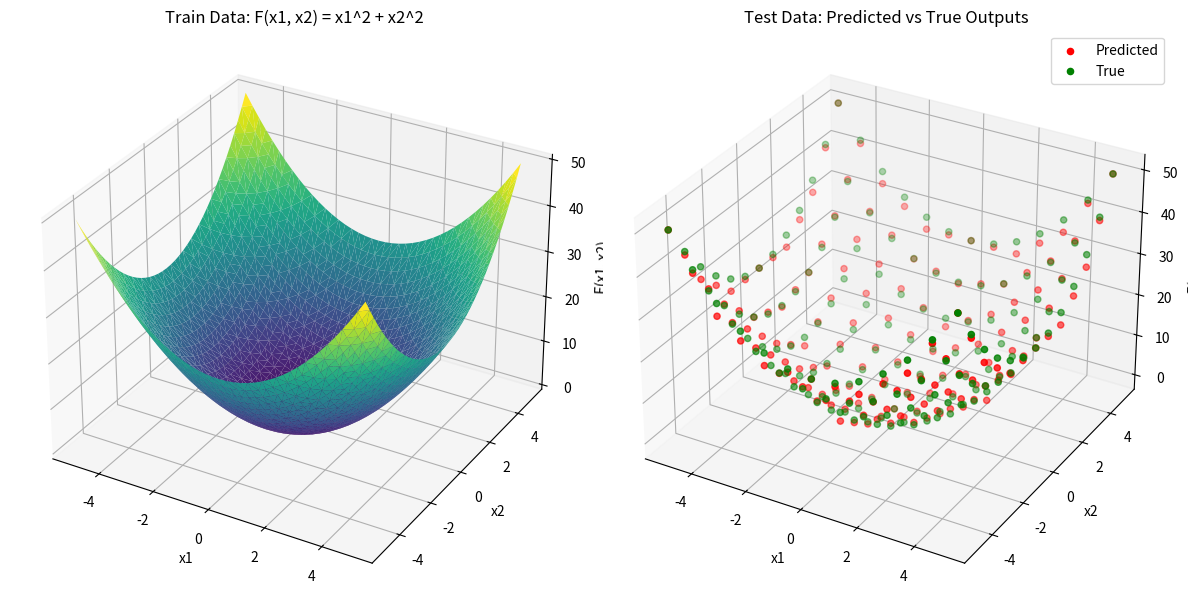

Reproduce this figure in Python.
import numpy as np
import matplotlib.pyplot as plt

# -------------------- تعریف مرزهای هر مجموعه مثلثی --------------------
def create_fuzzy_sets(start, end, count):
    step = (end - start) / (count - 1)
    points = np.linspace(start, end, count)
    fuzzy_sets = [(points[i] - step, points[i], points[i] + step) for i in range(len(points))]
    return fuzzy_sets

# تابع عضویت مثلثی دستی
def triangular_MF(x, a, b, c):
    """
    x: مقدار ورودی
    a, b, c: مرزهای مثلث
    """
    if a <= x < b:
        return (x - a) / (b - a)
    elif b <= x <= c:
        return (c - x) / (c - b)
    else:
        return 0.0

    # ایجاد مجموعه‌های فازی برای x1, x2 و y
x1_sets = create_fuzzy_sets(-5, 5, 7)
x2_sets = create_fuzzy_sets(-5, 5, 7)
y_sets = create_fuzzy_sets(0, 50, 7)
# -------------------- ساخت قوانین فازی با روش Wang-Mendel --------------------
def create_fuzzy_rules(data_points):
    rules = []



    # محاسبه عضویت‌های ورودی‌ها و خروجی‌ها
    for x1, x2, y in data_points:
        # محاسبه درجه عضویت‌های ورودی‌ها
        x1_fuzzy = [triangular_MF(x1, *fs) for fs in x1_sets]
        x2_fuzzy = [triangular_MF(x2, *fs) for fs in x2_sets]
        
        # محاسبه درجه عضویت برای y
        y_fuzzy = [triangular_MF(y, *fs) for fs in y_sets]

        # انتخاب مجموعه‌هایی که بیشترین درجه عضویت را دارند
        x1_max = np.argmax(x1_fuzzy)
        x2_max = np.argmax(x2_fuzzy)
        y_max = np.argmax(y_fuzzy)

        # پیدا کردن بیشترین درجات عضویت
        x1_max_value = np.max(x1_fuzzy)
        x2_max_value = np.max(x2_fuzzy)
        y_max_value = np.max(y_fuzzy)

        # محاسبه درجه اعتبار (valid_degree) و درجه قانون (rule_degree)
        valid_degree = x1_max_value * x2_max_value * y_max_value
        rule_degree = min(x1_max_value, x2_max_value, y_max_value)

        # دیفازی‌سازی (محاسبه مقدار دیفازی‌شده خروجی y)
        defuzzified_output = defuzzify(y_fuzzy, [fs[1] for fs in y_sets])  # مرکز مجموعه‌های y

        # اضافه کردن قانون به لیست قوانین
        rules.append({
            'x1_set': x1_max,
            'x2_set': x2_max,
            'y_set': y_max,
            'rule_degree': rule_degree,
            'valid_degree': valid_degree,
            'defuzzified_output': defuzzified_output
        })
    
    return rules, x1_sets, x2_sets, y_sets

# -------------------- حذف قوانین تکراری با ورودی مشابه و خروجی متفاوت --------------------
def remove_duplicate_rules_with_highest_degree(rules):
    unique_rules = {}

    for rule in rules:
        x1_index, x2_index = rule['x1_set'], rule['x2_set']
        
        # بررسی وجود قوانین تکراری
        if (x1_index, x2_index) not in unique_rules:
            unique_rules[(x1_index, x2_index)] = rule
        else:
            existing_rule = unique_rules[(x1_index, x2_index)]
            if rule['valid_degree'] > existing_rule['valid_degree']:
                unique_rules[(x1_index, x2_index)] = rule

    # تبدیل دوباره به لیست از قوانین
    final_rules = list(unique_rules.values())
    return final_rules

# -------------------- دیفازی‌سازی با روش میانگین مراکز --------------------
def defuzzify(fuzzy_values, centers):
    """دیفازی‌سازی با روش میانگین مراکز (Center Average)"""
    numerator = sum(mu * center for mu, center in zip(fuzzy_values, centers))  # صورت
    denominator = sum(fuzzy_values)  # مخرج
    return numerator / denominator if denominator != 0 else 0  # جلوگیری از تقسیم بر صفر

# -------------------- اجرای برنامه --------------------
# تولید داده‌ها (x1, x2, y) برای آزمایش
x1_values = np.linspace(-5, 5, 41)
x2_values = np.linspace(-5, 5, 41)
x1_grid, x2_grid = np.meshgrid(x1_values, x2_values)
y_values = x1_grid**2 + x2_grid**2  # y = x1^2 + x2^2

data_points = np.column_stack((x1_grid.ravel(), x2_grid.ravel(), y_values.ravel()))

# ایجاد قوانین فازی
rules, x1_sets, x2_sets, y_sets = create_fuzzy_rules(data_points)

# حذف قوانین تکراری با ورودی مشابه و خروجی متفاوت
unique_rules_with_highest_degree = remove_duplicate_rules_with_highest_degree(rules)
# چاپ قوانین نهایی
print(f"Total unique rules: {len(unique_rules_with_highest_degree)}")
for rule in unique_rules_with_highest_degree:
    print(f"Rule: x1 is A{rule['x1_set']} and x2 is B{rule['x2_set']} then F is C{rule['y_set']} "
          f"with rule degree {rule['rule_degree']} and valid degree {rule['valid_degree']:.3f} "
          f"-> Defuzzified output: {rule['defuzzified_output']:.3f}")


# -------------------- پیش‌بینی خروجی برای داده‌های تست --------------------
def predict_output(x1, x2, rules, x1_sets, x2_sets, y_sets):
    """
    پیش‌بینی خروجی برای یک نقطه تست (x1, x2) با استفاده از قوانین فازی.
    """
    # فازی‌سازی مقادیر x1 و x2
    x1_fuzzy = [triangular_MF(x1, *fs) for fs in x1_sets]
    x2_fuzzy = [triangular_MF(x2, *fs) for fs in x2_sets]

    # جمع‌آوری خروجی‌های قوانین فعال
    numerator = 0.0
    denominator = 0.0

    for rule in rules:
        # عضویت x1 و x2 در مجموعه‌های مربوط به قانون
        mu_x1 = x1_fuzzy[rule['x1_set']]
        mu_x2 = x2_fuzzy[rule['x2_set']]

        # میزان فعال‌سازی قانون
        rule_activation = min(mu_x1, mu_x2)

        # خروجی دیفازی‌شده این قانون
        rule_output = rule['defuzzified_output']

        # ترکیب خروجی‌ها
        numerator += rule_activation * rule_output
        denominator += rule_activation

    # محاسبه خروجی نهایی دیفازی‌شده
    return numerator / denominator if denominator != 0 else 0.0

# -------------------- محاسبه MSE و R^2 برای داده‌های تست --------------------
def evaluate_model(test_data, rules, x1_sets, x2_sets, y_sets):
    y_true = []
    y_pred = []

    for x1, x2, y_actual in test_data:
        # پیش‌بینی خروجی برای هر نقطه تست
        y_estimated = predict_output(x1, x2, rules, x1_sets, x2_sets, y_sets)
        y_true.append(y_actual)
        y_pred.append(y_estimated)

    # محاسبه MSE
    mse = np.mean((np.array(y_true) - np.array(y_pred)) ** 2)

    # محاسبه R^2
    ss_total = np.sum((np.array(y_true) - np.mean(y_true)) ** 2)
    ss_residual = np.sum((np.array(y_true) - np.array(y_pred)) ** 2)
    r2 = 1 - (ss_residual / ss_total)

    return mse, r2, y_true, y_pred

# -------------------- اجرای بخش ارزیابی مدل --------------------
# تولید داده‌های تست
test_x1_values = np.linspace(-5, 5, 13)
test_x2_values = np.linspace(-5, 5, 13)
test_x1_grid, test_x2_grid = np.meshgrid(test_x1_values, test_x2_values)
test_y_values = test_x1_grid**2 + test_x2_grid**2  # تابع هدف: y = x1^2 + x2^2
test_data = np.column_stack((test_x1_grid.ravel(), test_x2_grid.ravel(), test_y_values.ravel()))

# ارزیابی مدل
mse, r2, y_true, y_pred = evaluate_model(test_data, unique_rules_with_highest_degree, x1_sets, x2_sets, y_sets)

# نمایش نتایج
print(f"Test MSE: {mse:.4f}")
print(f"Test R^2: {r2:.4f}")


# محاسبه MSE به‌صورت صدبار
mse_list = []
for _ in range(100):
    mse, r2, y_true, y_pred = evaluate_model(test_data, unique_rules_with_highest_degree, x1_sets, x2_sets, y_sets)
    mse_list.append(mse)

average_mse = np.mean(mse_list)

# نمایش میانگین MSE
print(f"Average MSE over 100 runs: {average_mse:.4f}")


fig = plt.figure(figsize=(12, 6))

# نمودار Train
ax1 = fig.add_subplot(121, projection='3d')
ax1.plot_trisurf(data_points[:, 0], data_points[:, 1], data_points[:, 2], cmap='viridis')
ax1.set_title('Train Data: F(x1, x2) = x1^2 + x2^2')
ax1.set_xlabel('x1')
ax1.set_ylabel('x2')
ax1.set_zlabel('F(x1, x2)')

# نمودار Test
ax2 = fig.add_subplot(122, projection='3d')
ax2.scatter(test_data[:, 0], test_data[:, 1], y_pred , color='r', label='Predicted')
ax2.scatter(test_data[:, 0], test_data[:, 1], y_true, color='g', label='True')
ax2.set_title('Test Data: Predicted vs True Outputs')
ax2.set_xlabel('x1')
ax2.set_ylabel('x2')
ax2.set_zlabel('F(x1, x2)')
ax2.legend()

plt.tight_layout()
plt.show()